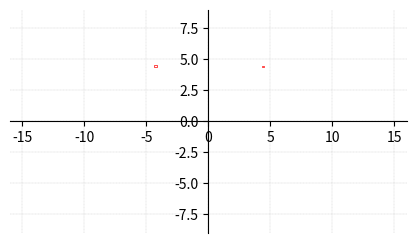

Generate this figure with matplotlib:
import matplotlib.pyplot as plt

# Create a figure and axis
fig, ax = plt.subplots()

# Set the size of the figure in inches (512x256 pixels)
fig.set_size_inches(512 / 100, 384 / 100)

# Set the limits of the plot
ax.set_xlim(-16, 16)
ax.set_ylim(-9, 9)

# Draw grid lines
ax.grid(True, which='both', linestyle='--', linewidth=0.2)

# Draw a square at (0, 0) with size 0.1x0.1
square = plt.Rectangle((4.35, 4.35), 0.1, 0.1, linewidth=0.5, edgecolor='r', facecolor='none')
ax.add_patch(square)
square = plt.Rectangle((-4.35, 4.35), 0.2, 0.2, linewidth=0.5, edgecolor='r', facecolor='none')
ax.add_patch(square)

# 设置坐标轴的位置
ax.spines['left'].set_position('zero')
ax.spines['bottom'].set_position('zero')
ax.spines['right'].set_color('none')
ax.spines['top'].set_color('none')

# Set aspect ratio to be equal, so the plot is not distorted
ax.set_aspect('equal')

# Save the figure as a PNG image without extra whitespace around it
plt.savefig('coordinate_grid.png', bbox_inches='tight', pad_inches=0)

# Show the plot (optional)
# plt.show()
